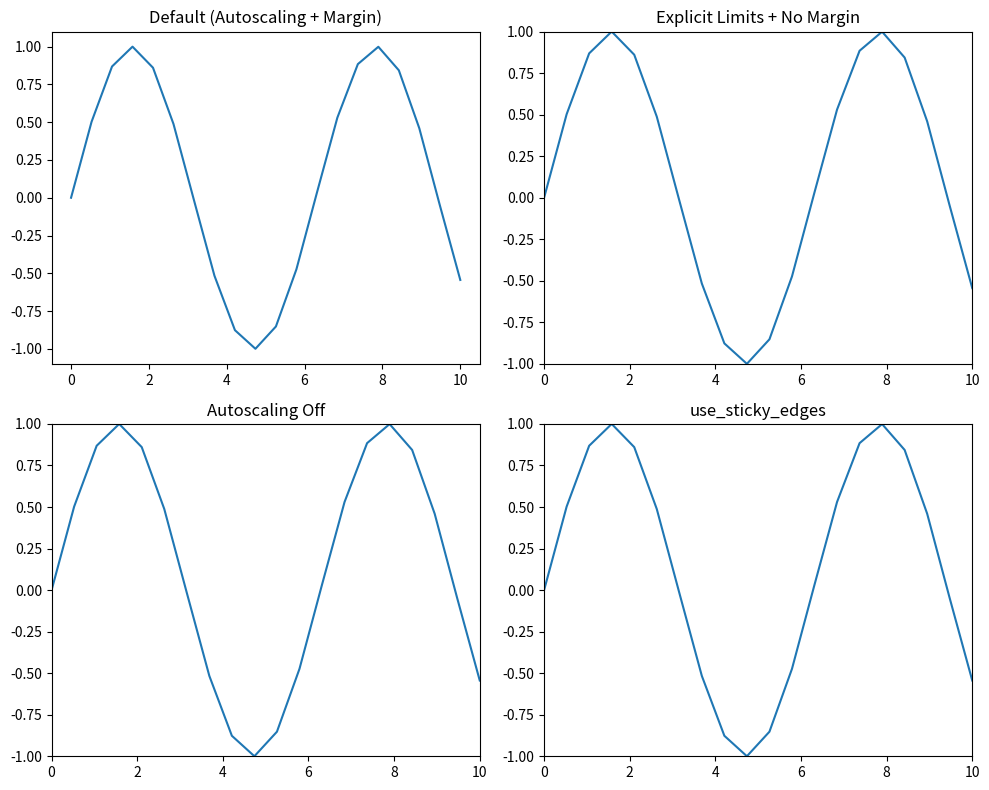

Generate this figure with matplotlib:
import matplotlib.pyplot as plt
import numpy as np

# データ作成
x = np.linspace(0, 10, 20)
y = np.sin(x)

# Figure と Axes を作成
fig, axes = plt.subplots(2, 2, figsize=(10, 8))

# (0, 0): デフォルト (自動スケーリング + マージン)
axes[0, 0].plot(x, y)
axes[0, 0].set_title('Default (Autoscaling + Margin)')

# (0, 1): 軸範囲を明示的に設定 + マージンなし
axes[0, 1].plot(x, y)
axes[0, 1].set_xlim(0, 10)
axes[0, 1].set_ylim(-1, 1)
axes[0, 1].margins(0)  # マージンをなくす
axes[0, 1].set_title('Explicit Limits + No Margin')

# (1, 0): 自動スケーリングを無効化
axes[1, 0].plot(x, y)
axes[1, 0].set_xlim(0, 10)
axes[1, 0].set_ylim(-1, 1)
axes[1, 0].autoscale(False)  # 自動スケーリングを無効化
axes[1, 0].set_title('Autoscaling Off')

# (1,1): use_sticky_edges
axes[1, 1].plot(x, y)
axes[1, 1].set_xlim(0, 10)
axes[1, 1].set_ylim(-1, 1)
print(axes[1,1].get_xbound())
print(axes[1,1].get_ybound())
axes[1,1].use_sticky_edges = [False, False] # デフォルトはTrue
print(axes[1,1].get_xbound())
print(axes[1,1].get_ybound())
axes[1, 1].set_title('use_sticky_edges')

plt.tight_layout()
plt.show()